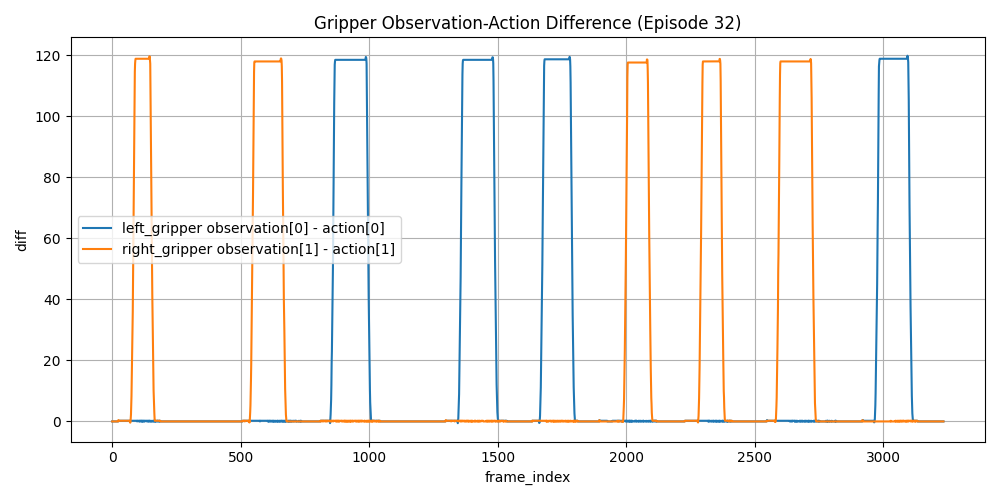

Source data for this figure (header and first rows):
frame_index, left_gripper_diff, right_gripper_diff
0, 0.0, 0.0
1, 0.0, 0.0
2, 0.0, 0.0
3, 0.0, 0.0
4, 0.0, 0.0
5, 0.0, 0.0
6, 0.0, 0.0
7, 0.0, 0.0
8, 0.0, 0.0
9, 0.0, 0.0
10, 0.0, 0.0
11, 0.0, 0.0
12, 0.0, 0.0
13, 0.0, 0.0
14, 0.0, 0.0
15, 0.0, 0.0
16, 0.0, 0.0
17, 0.0, 0.0
18, 0.0, 0.0
19, 0.0, 0.0
20, 0.0, 0.0
21, 0.0, 0.0
22, 0.0, 0.0
23, 0.0, 0.0
24, 0.2173, 0.4347
25, 0.2173, 0.2173
26, 0.2173, 0.2173
27, 0.2173, 0.2173
28, 0.2173, 0.2173
29, 0.2173, 0.2173
30, 0.2173, 0.2173
31, 0.2173, 0.2173
32, 0.2173, 0.2173
33, 0.2173, 0.2173
34, 0.2173, 0.2173
35, 0.2173, 0.2173
36, 0.2173, 0.2173
37, 0.2173, 0.2173
38, 0.2173, 0.2173
39, 0.2173, 0.2173
40, 0.2173, 0.2173
41, 0.2173, 0.2173
42, 0.2173, 0.2173
43, 0.2173, 0.2173
44, 0.2173, 0.2173
45, 0.2173, 0.2173
46, 0.2173, 0.2173
47, 0.2173, 0.2173
48, 0.2173, 0.2173
49, 0.2173, 0.2173
50, 0.2173, 0.2173
51, 0.2173, 0.2173
52, 0.2173, 0.2173
53, 0.2173, 0.2173
54, 0.2173, 0.2173
55, 0.2173, 0.2173
56, 0.2173, 0.2173
57, 0.2173, 0.2173
58, 0.2173, 0.2173
59, 0.2173, 0.2173
... 3,176 more rows
